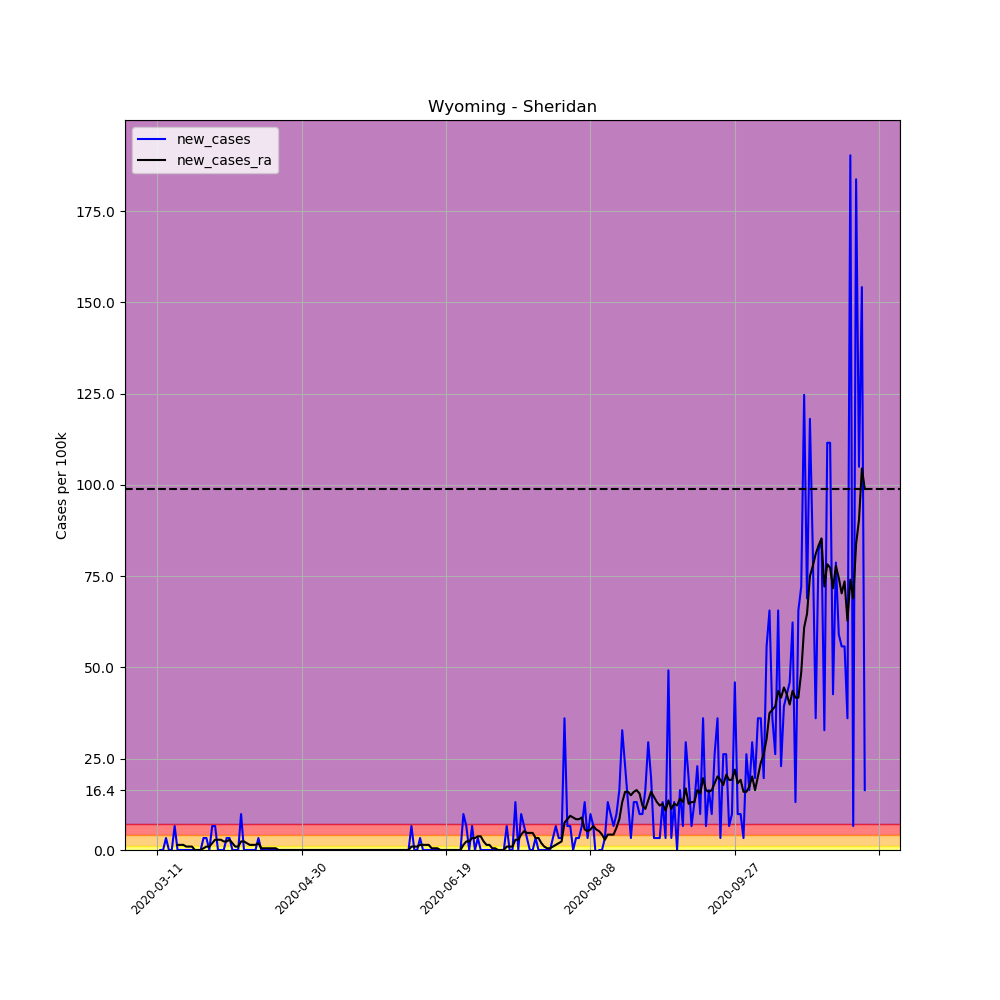

The file beside this chart, header and first rows:
, date, county, state, fips, cases, deaths, COUNTY, STNAME, CTYNAME, POPESTIMATE2019, per_100k, per_100k_ra, new_cases, new_cases_ra
50586, 2020-03-11, Sheridan, Wyoming, 56033, 1, 0, 33, Wyoming, Sheridan, 30485, 3.28, , , 
50587, 2020-03-12, Sheridan, Wyoming, 56033, 1, 0, 33, Wyoming, Sheridan, 30485, 3.28, , 0.0, 
50588, 2020-03-13, Sheridan, Wyoming, 56033, 1, 0, 33, Wyoming, Sheridan, 30485, 3.28, , 0.0, 
50589, 2020-03-14, Sheridan, Wyoming, 56033, 2, 0, 33, Wyoming, Sheridan, 30485, 6.561, , 3.28, 
50590, 2020-03-15, Sheridan, Wyoming, 56033, 2, 0, 33, Wyoming, Sheridan, 30485, 6.561, , 0.0, 
50591, 2020-03-16, Sheridan, Wyoming, 56033, 2, 0, 33, Wyoming, Sheridan, 30485, 6.561, , 0.0, 
50592, 2020-03-17, Sheridan, Wyoming, 56033, 4, 0, 33, Wyoming, Sheridan, 30485, 13.12, 6.092, 6.561, 
50593, 2020-03-18, Sheridan, Wyoming, 56033, 4, 0, 33, Wyoming, Sheridan, 30485, 13.12, 7.498, 0.0, 1.406
50594, 2020-03-19, Sheridan, Wyoming, 56033, 4, 0, 33, Wyoming, Sheridan, 30485, 13.12, 8.904, 0.0, 1.406
50595, 2020-03-20, Sheridan, Wyoming, 56033, 4, 0, 33, Wyoming, Sheridan, 30485, 13.12, 10.31, 0.0, 1.406
50596, 2020-03-21, Sheridan, Wyoming, 56033, 4, 0, 33, Wyoming, Sheridan, 30485, 13.12, 11.25, 0.0, 0.9372
50597, 2020-03-22, Sheridan, Wyoming, 56033, 4, 0, 33, Wyoming, Sheridan, 30485, 13.12, 12.18, 0.0, 0.9372
50598, 2020-03-23, Sheridan, Wyoming, 56033, 4, 0, 33, Wyoming, Sheridan, 30485, 13.12, 13.12, 0.0, 0.9372
50599, 2020-03-24, Sheridan, Wyoming, 56033, 4, 0, 33, Wyoming, Sheridan, 30485, 13.12, 13.12, 0.0, 1.2688263138573217e-16
50600, 2020-03-25, Sheridan, Wyoming, 56033, 4, 0, 33, Wyoming, Sheridan, 30485, 13.12, 13.12, 0.0, 1.2688263138573217e-16
50601, 2020-03-26, Sheridan, Wyoming, 56033, 4, 0, 33, Wyoming, Sheridan, 30485, 13.12, 13.12, 0.0, 1.2688263138573217e-16
50602, 2020-03-27, Sheridan, Wyoming, 56033, 5, 0, 33, Wyoming, Sheridan, 30485, 16.4, 13.59, 3.28, 0.4686
50603, 2020-03-28, Sheridan, Wyoming, 56033, 6, 0, 33, Wyoming, Sheridan, 30485, 19.68, 14.53, 3.28, 0.9372
50604, 2020-03-29, Sheridan, Wyoming, 56033, 6, 0, 33, Wyoming, Sheridan, 30485, 19.68, 15.46, 0.0, 0.9372
50605, 2020-03-30, Sheridan, Wyoming, 56033, 8, 0, 33, Wyoming, Sheridan, 30485, 26.24, 17.34, 6.561, 1.874
50606, 2020-03-31, Sheridan, Wyoming, 56033, 10, 0, 33, Wyoming, Sheridan, 30485, 32.8, 20.15, 6.561, 2.812
50607, 2020-04-01, Sheridan, Wyoming, 56033, 10, 0, 33, Wyoming, Sheridan, 30485, 32.8, 22.96, 0.0, 2.812
50608, 2020-04-02, Sheridan, Wyoming, 56033, 10, 0, 33, Wyoming, Sheridan, 30485, 32.8, 25.77, 0.0, 2.812
50609, 2020-04-03, Sheridan, Wyoming, 56033, 10, 0, 33, Wyoming, Sheridan, 30485, 32.8, 28.12, 0.0, 2.343
50610, 2020-04-04, Sheridan, Wyoming, 56033, 11, 0, 33, Wyoming, Sheridan, 30485, 36.08, 30.46, 3.28, 2.343
50611, 2020-04-05, Sheridan, Wyoming, 56033, 12, 0, 33, Wyoming, Sheridan, 30485, 39.36, 33.27, 3.28, 2.812
50612, 2020-04-06, Sheridan, Wyoming, 56033, 12, 0, 33, Wyoming, Sheridan, 30485, 39.36, 35.15, 0.0, 1.874
50613, 2020-04-07, Sheridan, Wyoming, 56033, 12, 0, 33, Wyoming, Sheridan, 30485, 39.36, 36.08, 0.0, 0.9372
50614, 2020-04-08, Sheridan, Wyoming, 56033, 12, 0, 33, Wyoming, Sheridan, 30485, 39.36, 37.02, 0.0, 0.9372
50615, 2020-04-09, Sheridan, Wyoming, 56033, 15, 0, 33, Wyoming, Sheridan, 30485, 49.2, 39.36, 9.841, 2.343
50616, 2020-04-10, Sheridan, Wyoming, 56033, 15, 0, 33, Wyoming, Sheridan, 30485, 49.2, 41.71, 0.0, 2.343
50617, 2020-04-11, Sheridan, Wyoming, 56033, 15, 0, 33, Wyoming, Sheridan, 30485, 49.2, 43.58, 0.0, 1.874
50618, 2020-04-12, Sheridan, Wyoming, 56033, 15, 0, 33, Wyoming, Sheridan, 30485, 49.2, 44.99, 0.0, 1.406
50619, 2020-04-13, Sheridan, Wyoming, 56033, 15, 0, 33, Wyoming, Sheridan, 30485, 49.2, 46.39, 0.0, 1.406
50620, 2020-04-14, Sheridan, Wyoming, 56033, 15, 0, 33, Wyoming, Sheridan, 30485, 49.2, 47.8, 0.0, 1.406
50621, 2020-04-15, Sheridan, Wyoming, 56033, 16, 0, 33, Wyoming, Sheridan, 30485, 52.48, 49.67, 3.28, 1.874
50622, 2020-04-16, Sheridan, Wyoming, 56033, 16, 0, 33, Wyoming, Sheridan, 30485, 52.48, 50.14, 0.0, 0.4686
50623, 2020-04-17, Sheridan, Wyoming, 56033, 16, 0, 33, Wyoming, Sheridan, 30485, 52.48, 50.61, 0.0, 0.4686
50624, 2020-04-18, Sheridan, Wyoming, 56033, 16, 0, 33, Wyoming, Sheridan, 30485, 52.48, 51.08, 0.0, 0.4686
50625, 2020-04-19, Sheridan, Wyoming, 56033, 16, 0, 33, Wyoming, Sheridan, 30485, 52.48, 51.55, 0.0, 0.4686
50626, 2020-04-20, Sheridan, Wyoming, 56033, 16, 0, 33, Wyoming, Sheridan, 30485, 52.48, 52.02, 0.0, 0.4686
50627, 2020-04-21, Sheridan, Wyoming, 56033, 16, 0, 33, Wyoming, Sheridan, 30485, 52.48, 52.48, 0.0, 0.4686
50628, 2020-04-22, Sheridan, Wyoming, 56033, 16, 0, 33, Wyoming, Sheridan, 30485, 52.48, 52.48, 0.0, 5.075305255429287e-16
50629, 2020-04-23, Sheridan, Wyoming, 56033, 16, 0, 33, Wyoming, Sheridan, 30485, 52.48, 52.48, 0.0, 5.075305255429287e-16
50630, 2020-04-24, Sheridan, Wyoming, 56033, 16, 0, 33, Wyoming, Sheridan, 30485, 52.48, 52.48, 0.0, 5.075305255429287e-16
50631, 2020-04-25, Sheridan, Wyoming, 56033, 16, 0, 33, Wyoming, Sheridan, 30485, 52.48, 52.48, 0.0, 5.075305255429287e-16
50632, 2020-04-26, Sheridan, Wyoming, 56033, 16, 0, 33, Wyoming, Sheridan, 30485, 52.48, 52.48, 0.0, 5.075305255429287e-16
50633, 2020-04-27, Sheridan, Wyoming, 56033, 16, 0, 33, Wyoming, Sheridan, 30485, 52.48, 52.48, 0.0, 5.075305255429287e-16
50634, 2020-04-28, Sheridan, Wyoming, 56033, 16, 0, 33, Wyoming, Sheridan, 30485, 52.48, 52.48, 0.0, 5.075305255429287e-16
50635, 2020-04-29, Sheridan, Wyoming, 56033, 16, 0, 33, Wyoming, Sheridan, 30485, 52.48, 52.48, 0.0, 5.075305255429287e-16
50636, 2020-04-30, Sheridan, Wyoming, 56033, 16, 0, 33, Wyoming, Sheridan, 30485, 52.48, 52.48, 0.0, 5.075305255429287e-16
50637, 2020-05-01, Sheridan, Wyoming, 56033, 16, 0, 33, Wyoming, Sheridan, 30485, 52.48, 52.48, 0.0, 5.075305255429287e-16
50638, 2020-05-02, Sheridan, Wyoming, 56033, 16, 0, 33, Wyoming, Sheridan, 30485, 52.48, 52.48, 0.0, 5.075305255429287e-16
50639, 2020-05-03, Sheridan, Wyoming, 56033, 16, 0, 33, Wyoming, Sheridan, 30485, 52.48, 52.48, 0.0, 5.075305255429287e-16
50640, 2020-05-04, Sheridan, Wyoming, 56033, 16, 0, 33, Wyoming, Sheridan, 30485, 52.48, 52.48, 0.0, 5.075305255429287e-16
50641, 2020-05-05, Sheridan, Wyoming, 56033, 16, 0, 33, Wyoming, Sheridan, 30485, 52.48, 52.48, 0.0, 5.075305255429287e-16
50642, 2020-05-06, Sheridan, Wyoming, 56033, 16, 0, 33, Wyoming, Sheridan, 30485, 52.48, 52.48, 0.0, 5.075305255429287e-16
50643, 2020-05-07, Sheridan, Wyoming, 56033, 16, 0, 33, Wyoming, Sheridan, 30485, 52.48, 52.48, 0.0, 5.075305255429287e-16
50644, 2020-05-08, Sheridan, Wyoming, 56033, 16, 0, 33, Wyoming, Sheridan, 30485, 52.48, 52.48, 0.0, 5.075305255429287e-16
50645, 2020-05-09, Sheridan, Wyoming, 56033, 16, 0, 33, Wyoming, Sheridan, 30485, 52.48, 52.48, 0.0, 5.075305255429287e-16
... 186 more rows
